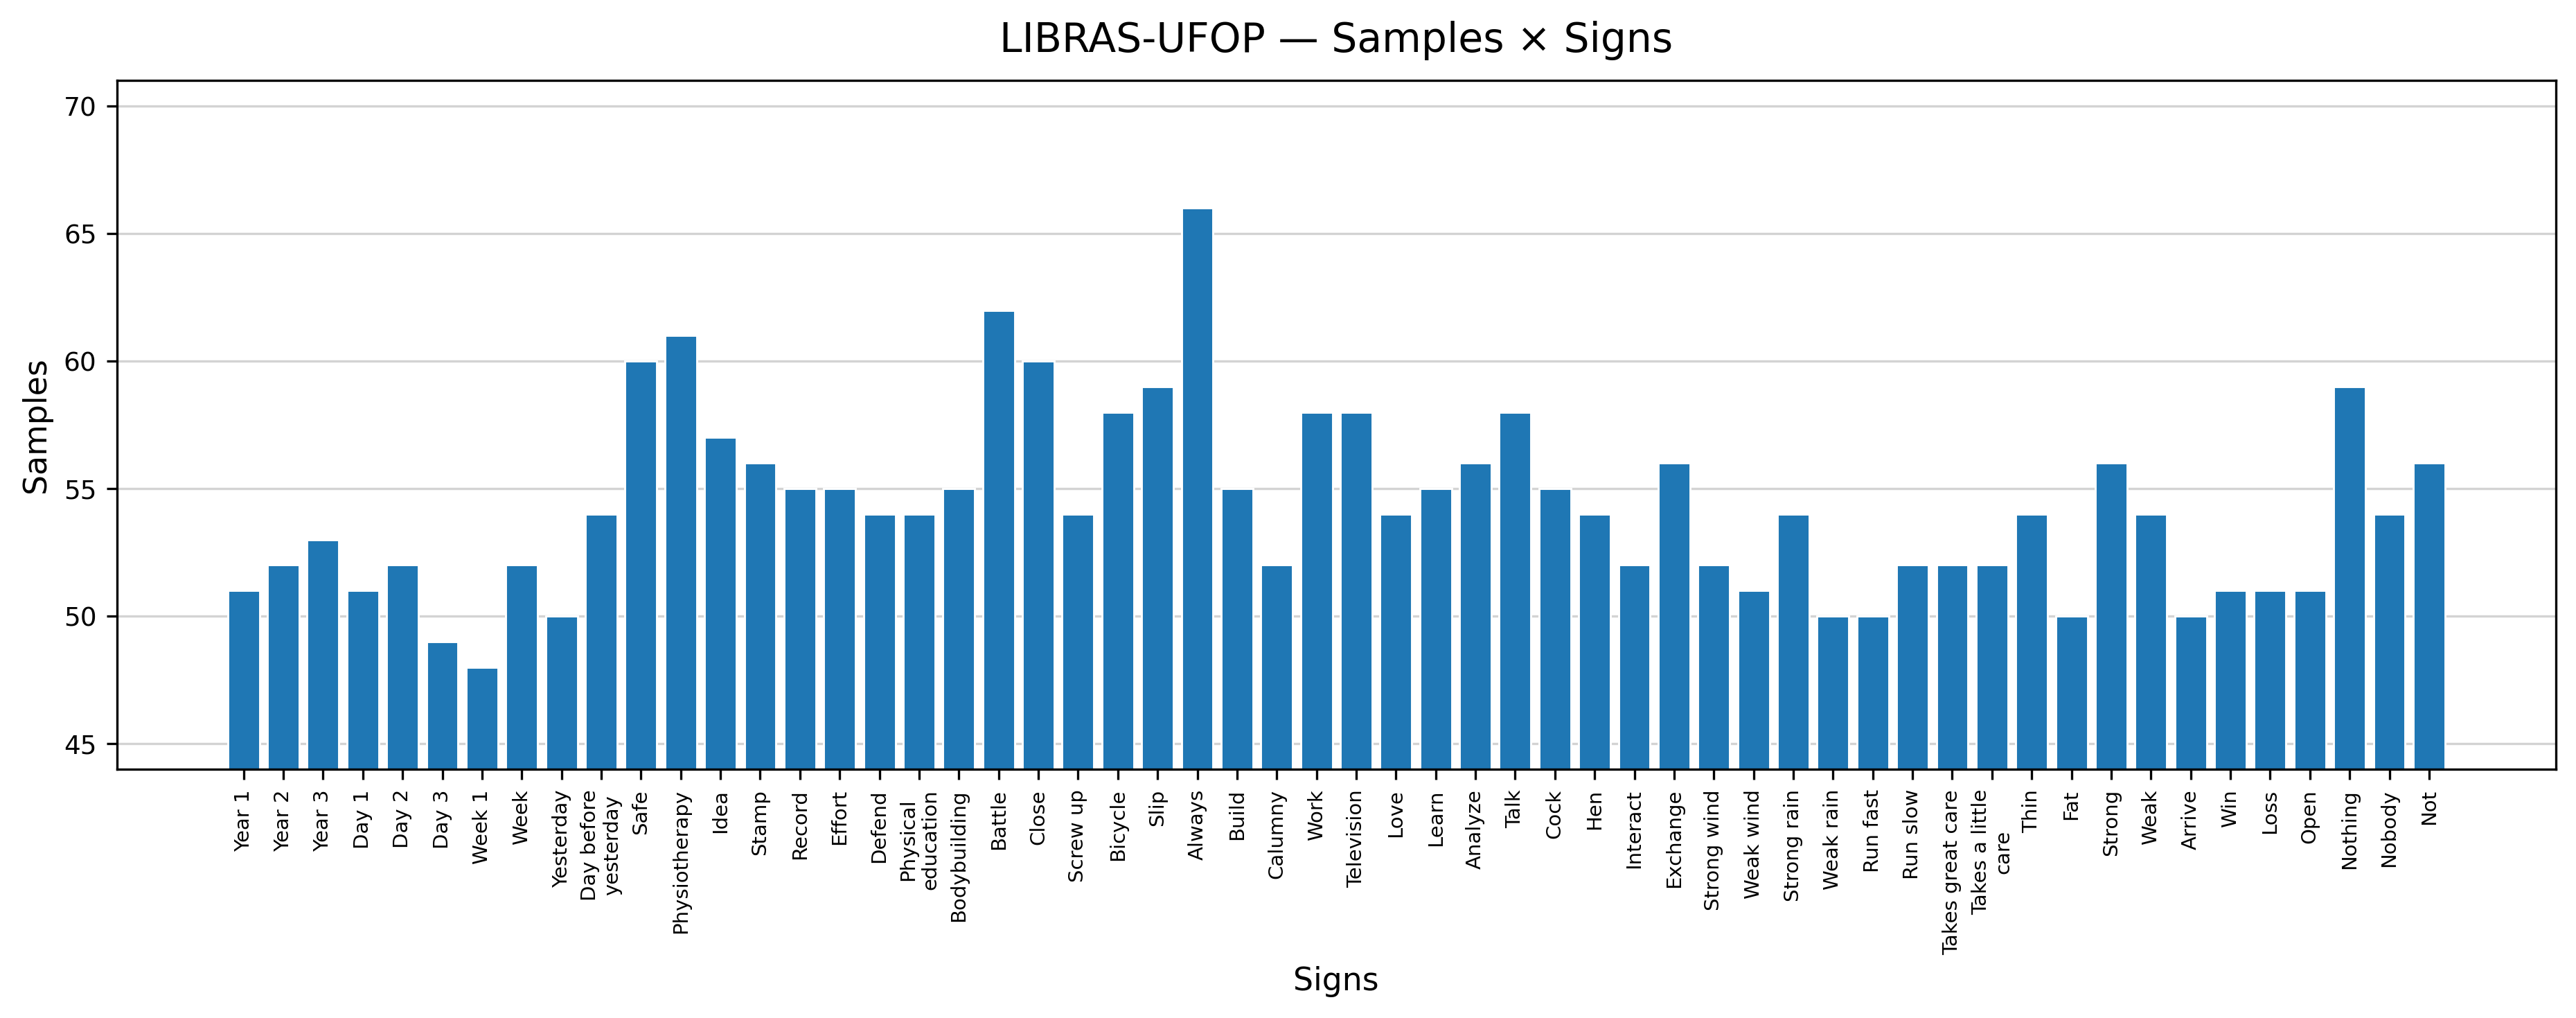

Values plotted in this chart, from the file beside it:
sign, n_samples
Always, 66
Analyze, 56
Arrive, 50
Battle, 62
Bicycle, 58
Bodybuilding, 55
Build, 55
Calumny, 52
Close, 60
Cock, 55
Day 1, 51
Day 2, 52
Day 3, 49
Day before yesterday, 54
Defend, 54
Effort, 55
Exchange, 56
Fat, 50
Hen, 54
Idea, 57
Interact, 52
Learn, 55
Loss, 51
Love, 54
Nobody, 54
Not, 56
Nothing, 59
Open, 51
Physical education, 54
Physiotherapy, 61
Record, 55
Run fast, 50
Run slow, 52
Safe, 60
Screw up, 54
Slip, 59
Stamp, 56
Strong, 56
Strong rain, 54
Strong wind, 52
Takes a little care, 52
Takes great care, 52
Talk, 58
Television, 58
Thin, 54
Weak, 54
Weak rain, 50
Weak wind, 51
Week, 52
Week 1, 48
Win, 51
Work, 58
Year 1, 51
Year 2, 52
Year 3, 53
Yesterday, 50
